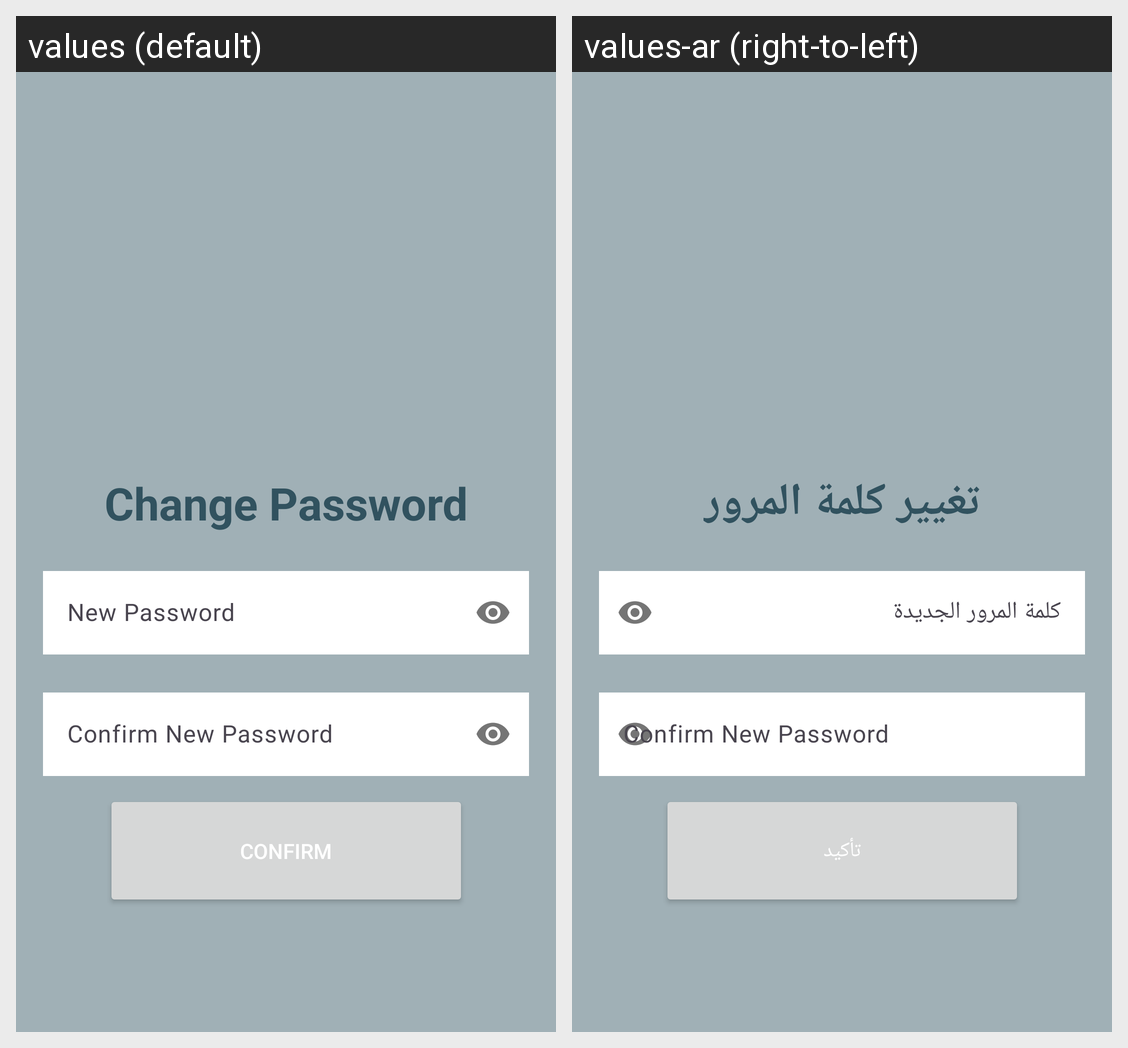

For this localized Android screen grid, give each drawn string resource with its value in every locale shown.
Android screen res/layout/activity_password.xml rendered under 2 locales, left to right: values (default), values-ar (right-to-left). Device: Nexus 5 (rendered at 1080×1920; each locale shown at half size, 540×960, under a caption strip naming it); theme Base.Theme.PharmacyAndroid.
Strings drawn on this screen, with the default value and each locale's value (text and hints the layout hard-codes, and strings that could not be matched under every locale, appear in the picture but are not listed):

change_password
  values: Change Password
  values-ar: تغيير كلمة المرور

new_password
  values: New Password
  values-ar: كلمة المرور الجديدة

confirm_new_password
  values: Confirm New Password
  values-ar: Confirm New Password

confirm
  values: Confirm
  values-ar: تأكيد
